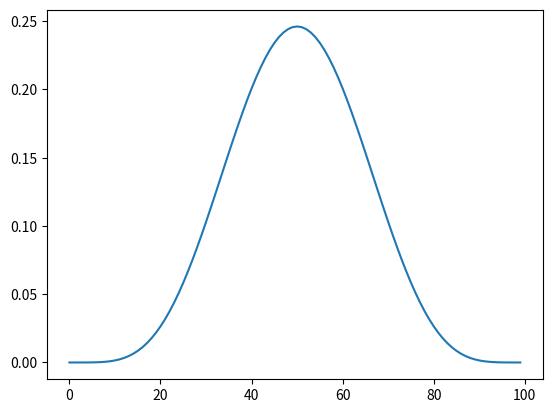

The matplotlib source for this figure:
import numpy as np
from math import factorial
import matplotlib.pyplot as plt

class ProbabilityCalculation:
    def __init__(self, k, n):
        self.k = k
        self.n = n

    def binomial_probability(self, p : float) -> float:
        n = self.n
        k = self.k
        other_divisor = n - k
        larger_divisor = np.maximum(other_divisor, k)
        smaller_divisor = np.minimum(other_divisor, k)

        comb = np.prod(np.arange(larger_divisor + 1, n + 1), dtype=np.uint64) / factorial(smaller_divisor)
        return comb * np.power(p, other_divisor) * np.power((1 - p), k)

    def calculate_distribution(self) -> list:
        probabilities = []
        for i in range(100):
            probabilities.append(self.binomial_probability(i / 100))
        self.probabilities = probabilities
        return probabilities

    def find_possible_probabilities(self, confidence_interval, step=0.1):
        list_of_probabilities = []
        n = self.n
        k = self.k
        not_k = n - k
        direction = 1
        expected_probability = not_k / n
        
        distance = 0
        area_under_curve = 0

        for i in range(int(1 / step)):
            area_under_curve += self.binomial_probability(i * step)
        
        cumulative_sum = 0
        iteration = 0
        
        while cumulative_sum < confidence_interval * area_under_curve:
            probability = expected_probability + distance * direction
            if 0 < probability < 1:
                cumulative_sum += self.binomial_probability(probability)
            direction *= -1
            if direction < 0:
                distance += step
            iteration += 1
            list_of_probabilities.append(probability)
        
        self.probability = list_of_probabilities[-2:]
        self.relative_area = cumulative_sum / area_under_curve
        self.distance = distance

    def display(self):
        plt.plot(self.probabilities)
        plt.show()

def main():
    obj = ProbabilityCalculation(5, 10)
    obj.calculate_distribution()
    obj.find_possible_probabilities(0.3, step=0.01)
    obj.display()
    print(obj.probability)

if __name__ == "__main__":
    main()
